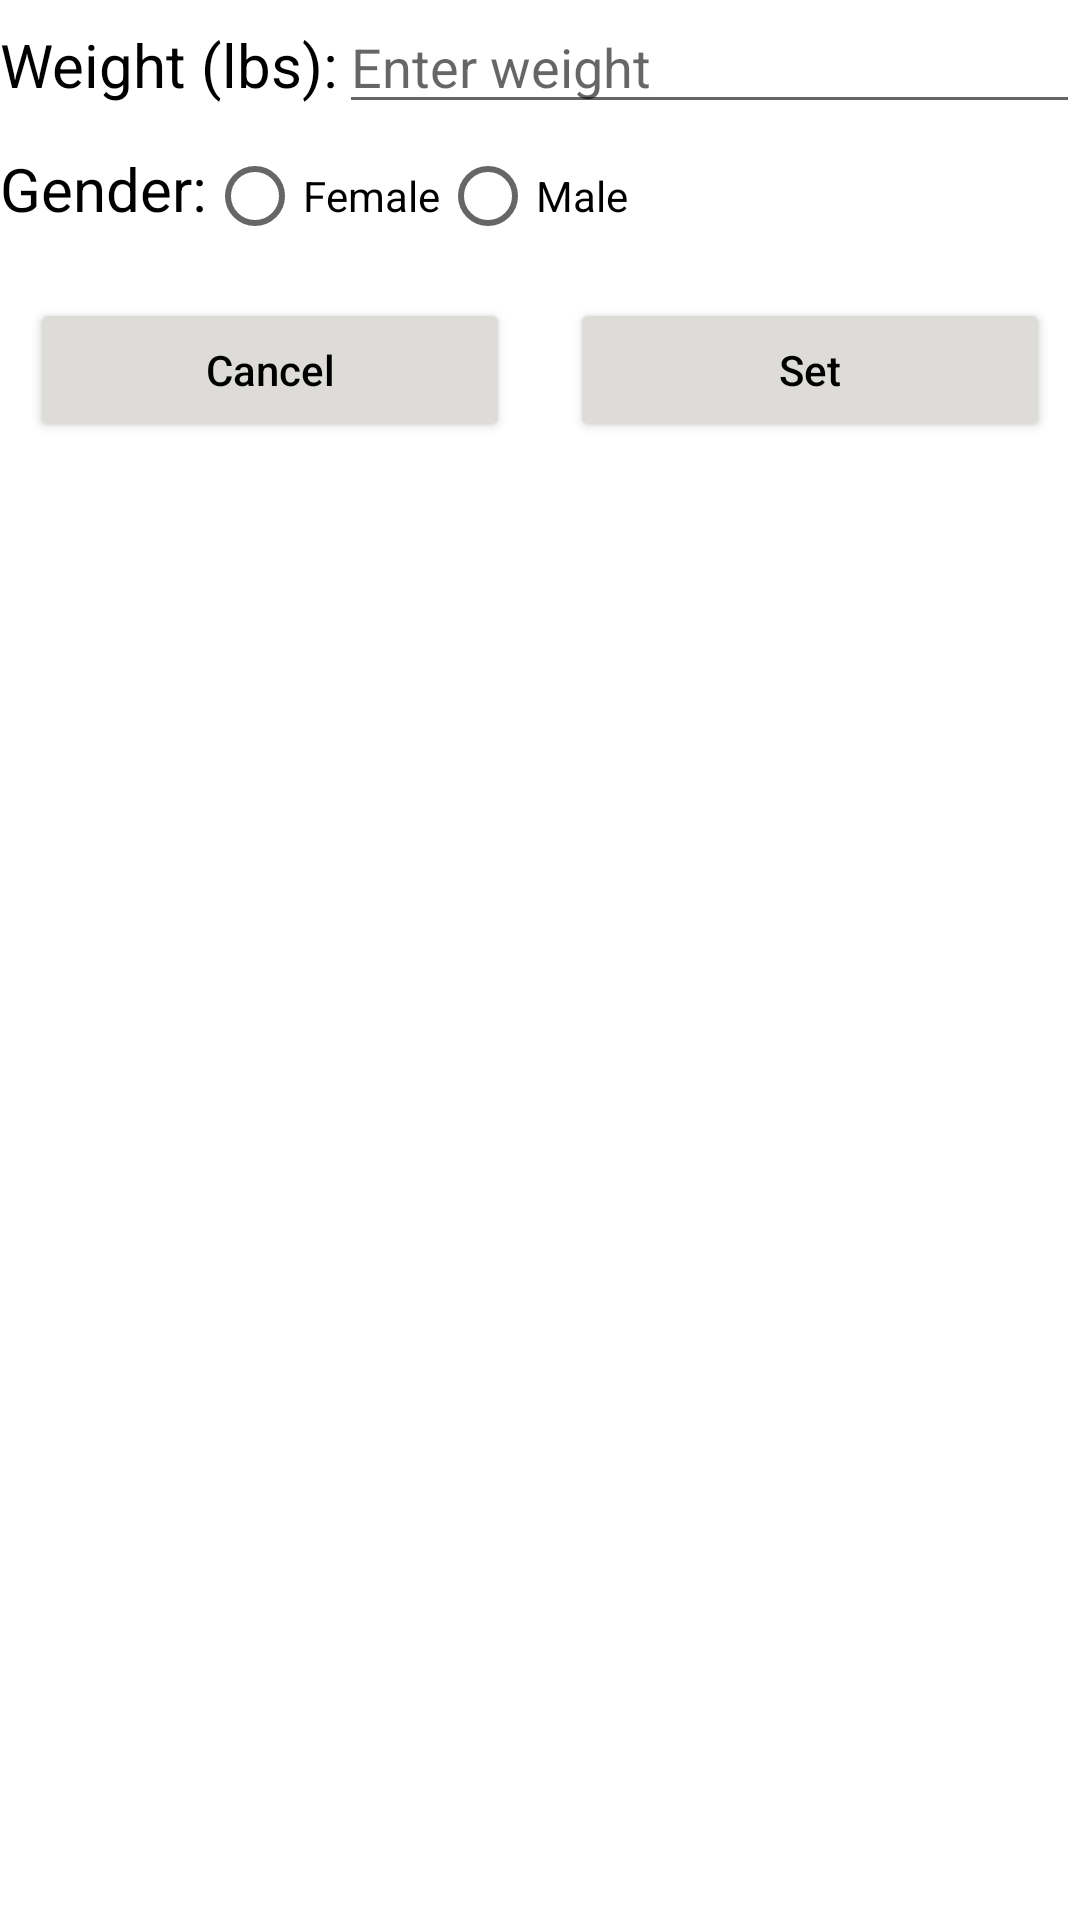

Android layout source for this screen:
<!-- AndroidManifest.xml: application theme Theme.Group03_HW03 -->
<!-- res/layout/fragment_set_profile.xml -->
<?xml version="1.0" encoding="utf-8"?>
<LinearLayout xmlns:android="http://schemas.android.com/apk/res/android"
    xmlns:tools="http://schemas.android.com/tools"
    android:layout_width="match_parent"
    android:layout_height="match_parent"
    android:orientation="vertical"
    tools:context=".SetProfileFragment">

    
    
    
    
    

    <LinearLayout
        android:layout_width="match_parent"
        android:layout_height="wrap_content"
        android:orientation="horizontal">

        <TextView
            android:id="@+id/weightEt"
            android:layout_width="wrap_content"
            android:layout_height="wrap_content"
            android:text="@string/weightEtStr"
            android:textColor="@color/black"
            android:textSize="20sp" />

        <EditText
            android:id="@+id/enterWeightEt"
            android:layout_width="match_parent"
            android:layout_height="wrap_content"
            android:hint="@string/enterWeightHintStr"
            android:inputType="number" />
    </LinearLayout>

    <RadioGroup
        android:id="@+id/genderRadioGroup"
        android:layout_width="match_parent"
        android:layout_height="wrap_content"
        android:orientation="horizontal">

        <TextView
            android:layout_width="wrap_content"
            android:layout_height="wrap_content"
            android:text="@string/genderStr"
            android:textColor="@color/black"
            android:textSize="20sp" />

        <RadioButton
            android:layout_width="wrap_content"
            android:layout_height="wrap_content"
            android:text="@string/femaleRbStr" />

        <RadioButton
            android:layout_width="wrap_content"
            android:layout_height="wrap_content"
            android:text="@string/maleRbStr" />
    </RadioGroup>

    <LinearLayout
        android:layout_width="match_parent"
        android:layout_height="wrap_content"
        android:orientation="horizontal"
        android:weightSum="2">

        <Button
            android:id="@+id/cancelBtn"
            android:layout_width="match_parent"
            android:layout_height="wrap_content"
            android:layout_margin="10dp"
            android:layout_weight="1"
            android:textAllCaps="false"
            android:backgroundTint="@color/grey"
            android:text="@string/cancelBtnStr"
            android:textColor="@color/black" />

        <Button
            android:id="@+id/setWeightBtn"
            android:layout_width="match_parent"
            android:layout_height="wrap_content"
            android:layout_margin="10dp"
            android:layout_weight="1"
            android:textAllCaps="false"
            android:backgroundTint="@color/grey"
            android:text="@string/setWeightBtnStr"
            android:textColor="@color/black" />
    </LinearLayout>

</LinearLayout>
<!-- resources referenced by this layout -->
<resources>
  <color name="black">#FF000000</color>
  <color name="grey">#DDDCD8</color>
  <string name="cancelBtnStr">Cancel</string>
  <string name="enterWeightHintStr">Enter weight</string>
  <string name="femaleRbStr">Female</string>
  <string name="genderStr">Gender: </string>
  <string name="maleRbStr">Male</string>
  <string name="setWeightBtnStr">Set</string>
  <string name="weightEtStr">Weight (lbs): </string>
  <style name="Theme.Group03_HW03" parent="Theme.MaterialComponents.DayNight.DarkActionBar">
          
          <item name="colorPrimary">@color/purple_500</item>
          <item name="colorPrimaryVariant">@color/purple_700</item>
          <item name="colorOnPrimary">@color/white</item>
          
          <item name="colorSecondary">@color/teal_200</item>
          <item name="colorSecondaryVariant">@color/teal_700</item>
          <item name="colorOnSecondary">@color/black</item>
          
          <item name="android:statusBarColor" tools:targetApi="l">?attr/colorPrimaryVariant</item>
          
      </style>
  <color name="purple_500">#FF000000</color>
  <color name="purple_700">#FF000000</color>
  <color name="white">#FFFFFFFF</color>
  <color name="teal_200">#FF03DAC5</color>
  <color name="teal_700">#FF018786</color>
</resources>
